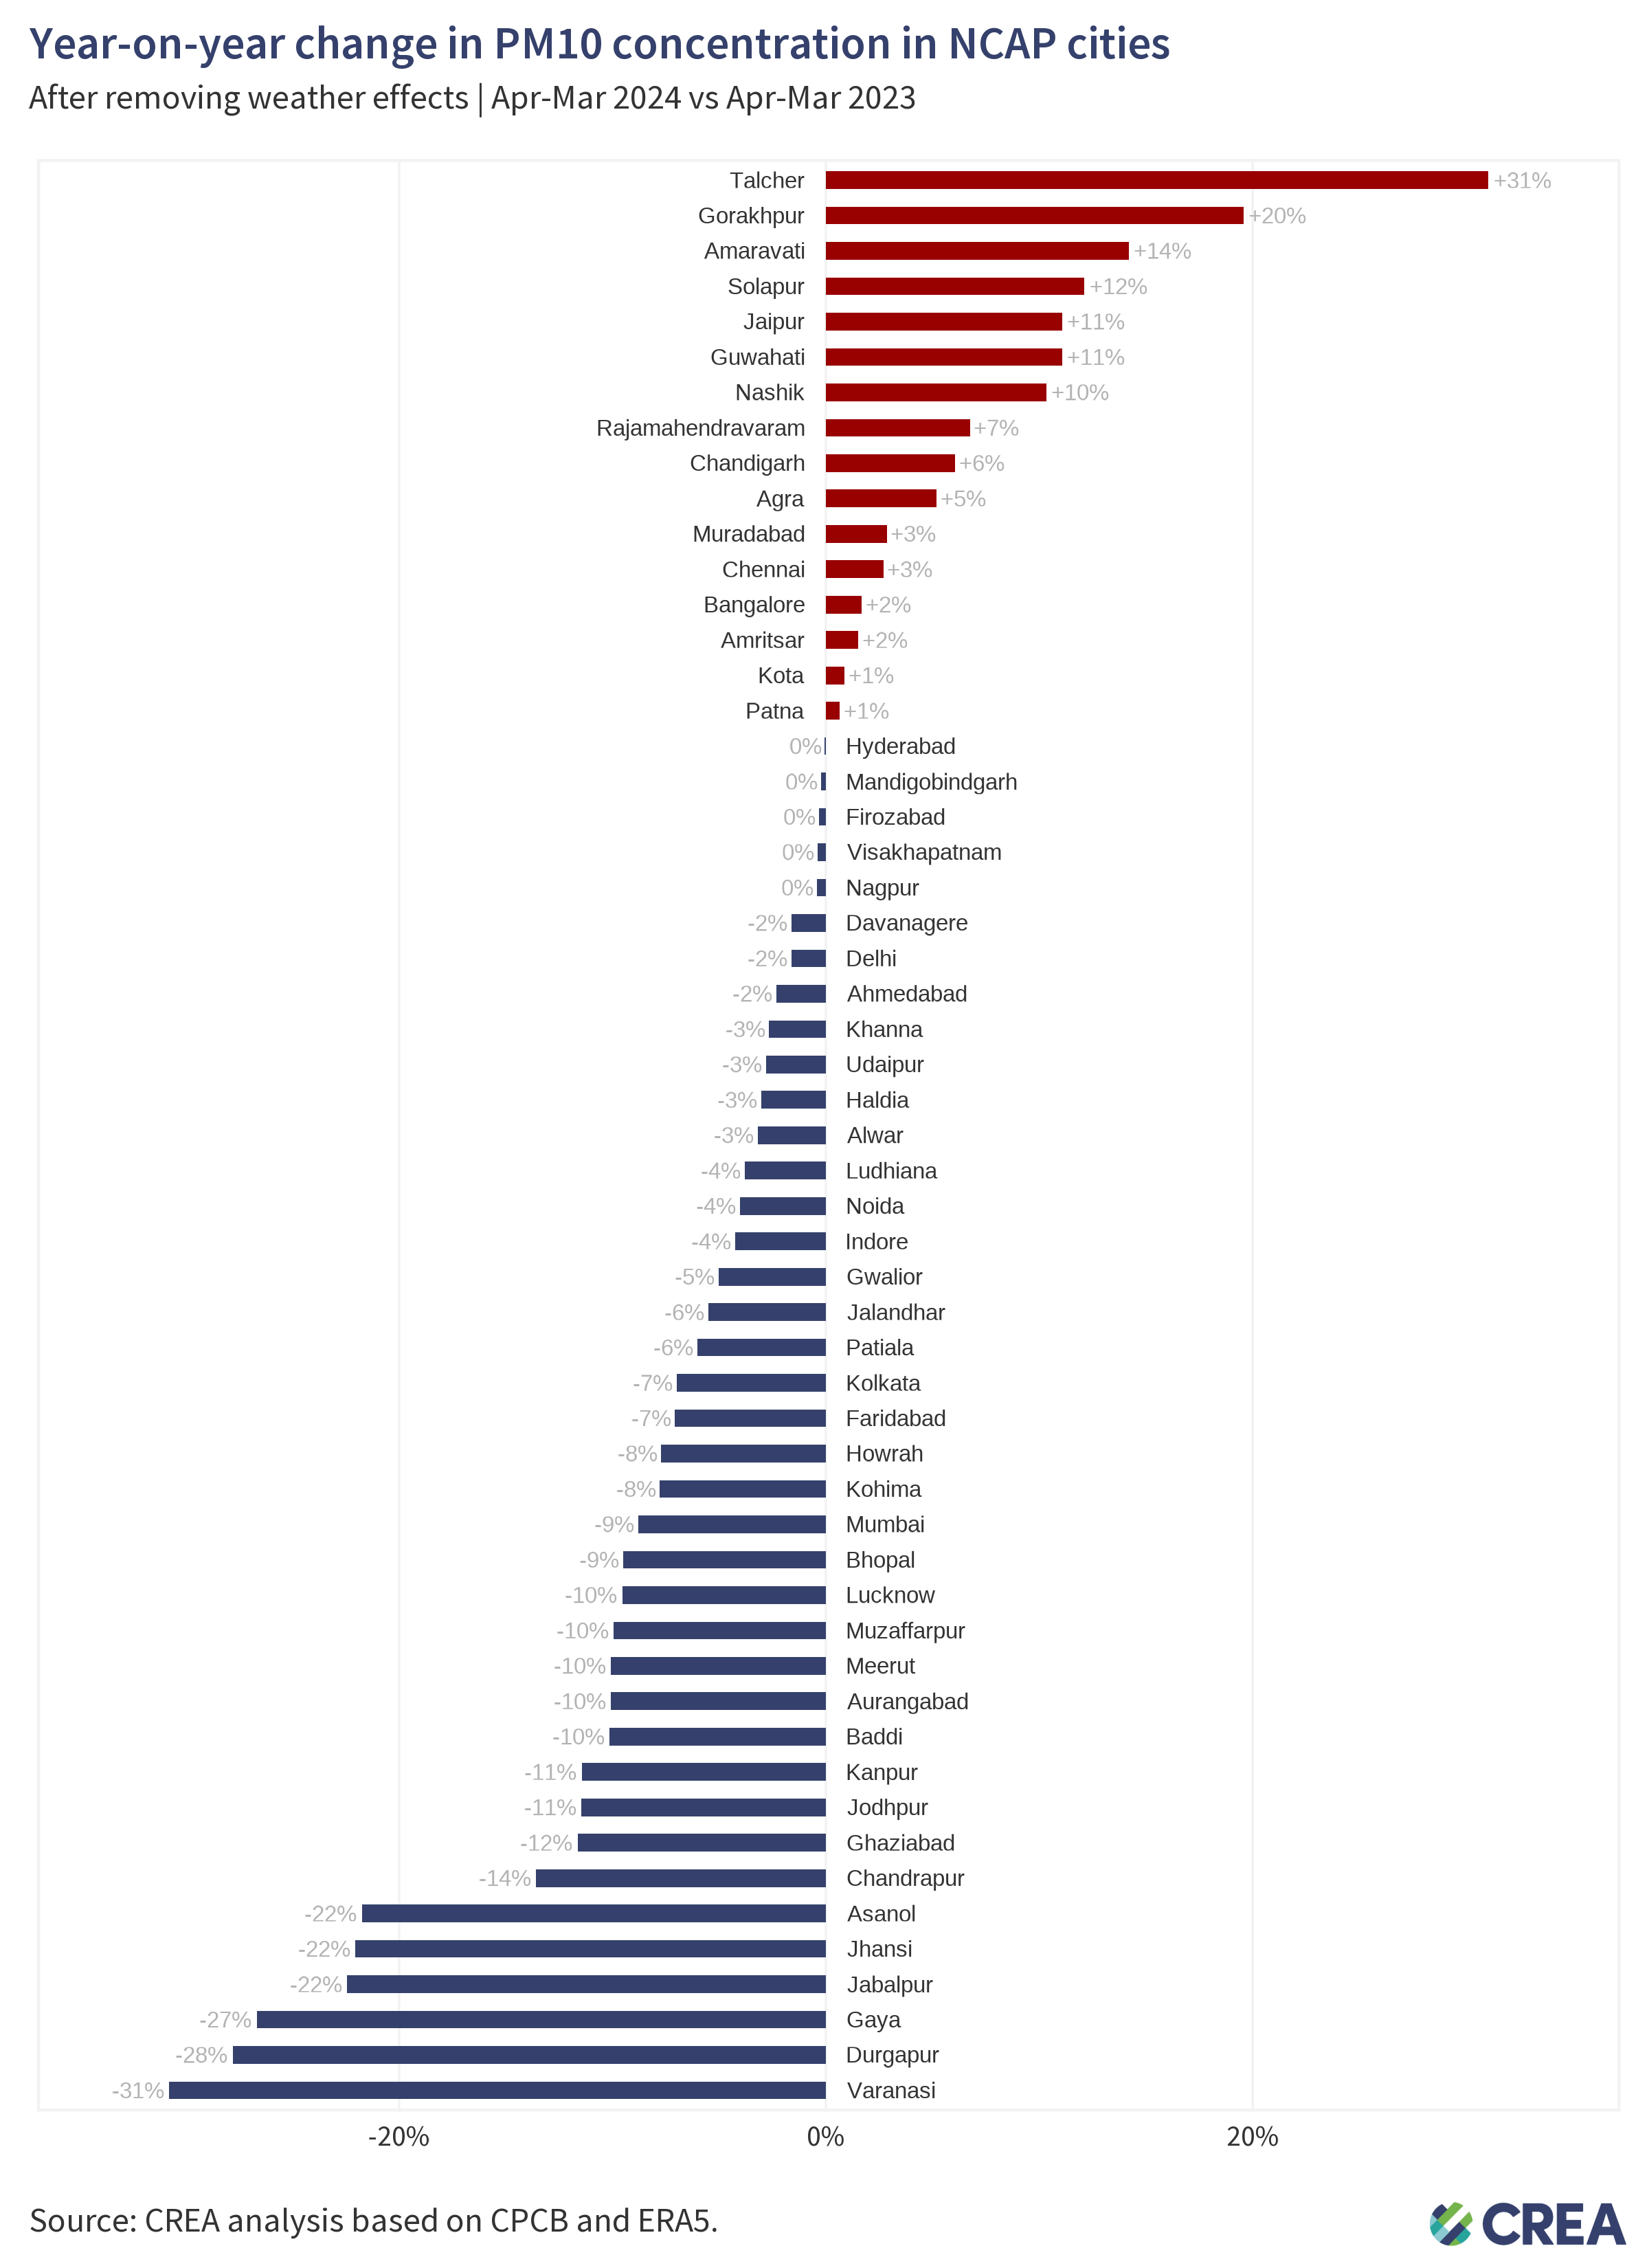

The table this chart was drawn from, first rows:
location_id, location_name, source, poll, variable, yoy, yoy_rel, rsquared_testing, rmse_testing
agra_ind.34_1_in, Agra, cpcb, pm10, observed, 3.188, 0.03933, 0.7296, 36.82
agra_ind.34_1_in, Agra, cpcb, pm10, trend, 3.939, 0.05187, 0.7296, 36.82
ahmedabad_ind.11_1_in, Ahmedabad, cpcb, pm10, observed, -7.248, -0.0648, 0.672, 30.1
ahmedabad_ind.11_1_in, Ahmedabad, cpcb, pm10, trend, -2.478, -0.02326, 0.672, 30.1
alwar_ind.29_1_in, Alwar, cpcb, pm10, observed, -4.616, -0.05073, 0.6672, 18.61
alwar_ind.29_1_in, Alwar, cpcb, pm10, trend, -2.839, -0.03203, 0.6672, 18.61
amaravati_ind.2_1_in, Amaravati, cpcb, pm10, observed, 10.4, 0.184, 0.8273, 16.7
amaravati_ind.2_1_in, Amaravati, cpcb, pm10, trend, 7.906, 0.142, 0.8273, 16.7
amritsar_ind.28_1_in, Amritsar, cpcb, pm10, observed, 0.38, 0.003543, 0.5847, 29.08
amritsar_ind.28_1_in, Amritsar, cpcb, pm10, trend, 1.593, 0.01525, 0.5847, 29.08
asanol_ind.36_1_in, Asanol, cpcb, pm10, observed, -41.19, -0.2677, 0.8877, 23.7
asanol_ind.36_1_in, Asanol, cpcb, pm10, trend, -31.31, -0.2174, 0.8877, 23.7
aurangabad_ind.20_1_in, Aurangabad, cpcb, pm10, observed, -14, -0.124, 0.6341, 23.84
aurangabad_ind.20_1_in, Aurangabad, cpcb, pm10, trend, -10.79, -0.1007, 0.6341, 23.84
baddi_ind.13_1_in, Baddi, cpcb, pm10, observed, -15.69, -0.1008, 0.75, 37.73
baddi_ind.13_1_in, Baddi, cpcb, pm10, trend, -15.16, -0.1013, 0.75, 37.73
bangalore_ind.16_1_in, Bangalore, cpcb, pm10, observed, 1.524, 0.02156, 0.7709, 13.37
bangalore_ind.16_1_in, Bangalore, cpcb, pm10, trend, 1.159, 0.01679, 0.7709, 13.37
bhopal_ind.19_1_in, Bhopal, cpcb, pm10, observed, -14.41, -0.1164, 0.7792, 25.53
bhopal_ind.19_1_in, Bhopal, cpcb, pm10, trend, -11.22, -0.09494, 0.7792, 25.53
chandigarh_ind.6_1_in, Chandigarh, cpcb, pm10, observed, 4.091, 0.03389, 0.7745, 26.68
chandigarh_ind.6_1_in, Chandigarh, cpcb, pm10, trend, 6.932, 0.06055, 0.7745, 26.68
chandrapur_ind.20_1_in, Chandrapur, cpcb, pm10, observed, -15.23, -0.1488, 0.7809, 21.52
chandrapur_ind.20_1_in, Chandrapur, cpcb, pm10, trend, -13.36, -0.1359, 0.7809, 21.52
chennai_ind.31_1_in, Chennai, cpcb, pm10, observed, -1.898, -0.02789, 0.6196, 19.46
chennai_ind.31_1_in, Chennai, cpcb, pm10, trend, 1.7, 0.02694, 0.6196, 19.46
davanagere_ind.16_1_in, Davanagere, cpcb, pm10, observed, 0.8183, 0.0142, 0.8498, 13.42
davanagere_ind.16_1_in, Davanagere, cpcb, pm10, trend, -0.9189, -0.01609, 0.8498, 13.42
delhi_ind.25_1_in, Delhi, cpcb, pm10, observed, -4.003, -0.01892, 0.834, 44.42
delhi_ind.25_1_in, Delhi, cpcb, pm10, trend, -3.371, -0.01621, 0.834, 44.42
durgapur_ind.36_1_in, Durgapur, cpcb, pm10, observed, -35.35, -0.2457, 0.8338, 34.57
durgapur_ind.36_1_in, Durgapur, cpcb, pm10, trend, -41.75, -0.278, 0.8338, 34.57
faridabad_ind.12_1_in, Faridabad, cpcb, pm10, observed, -21.8, -0.1025, 0.8351, 50.38
faridabad_ind.12_1_in, Faridabad, cpcb, pm10, trend, -14.42, -0.07074, 0.8351, 50.38
firozabad_ind.34_1_in, Firozabad, cpcb, pm10, observed, -3.422, -0.04278, 0.8827, 22.92
firozabad_ind.34_1_in, Firozabad, cpcb, pm10, trend, -0.2569, -0.003307, 0.8827, 22.92
gaya_ind.5_1_in, Gaya, cpcb, pm10, observed, -45.98, -0.3073, 0.856, 26.3
gaya_ind.5_1_in, Gaya, cpcb, pm10, trend, -37.45, -0.2667, 0.856, 26.3
ghaziabad_ind.34_1_in, Ghaziabad, cpcb, pm10, observed, -26.58, -0.1288, 0.859, 48.33
ghaziabad_ind.34_1_in, Ghaziabad, cpcb, pm10, trend, -23.9, -0.1164, 0.859, 48.33
gorakhpur_ind.34_1_in, Gorakhpur, cpcb, pm10, observed, 19.52, 0.2612, 0.8119, 20.52
gorakhpur_ind.34_1_in, Gorakhpur, cpcb, pm10, trend, 14.73, 0.1957, 0.8119, 20.52
guwahati_ind.4_1_in, Guwahati, cpcb, pm10, observed, 23.63, 0.2327, 0.8273, 30.92
guwahati_ind.4_1_in, Guwahati, cpcb, pm10, trend, 11.78, 0.1106, 0.8273, 30.92
gwalior_ind.19_1_in, Gwalior, cpcb, pm10, observed, -10.74, -0.07349, 0.8144, 29.24
gwalior_ind.19_1_in, Gwalior, cpcb, pm10, trend, -6.832, -0.05029, 0.8144, 29.24
haldia_ind.36_1_in, Haldia, cpcb, pm10, observed, -0.1634, -0.001939, 0.8449, 21.92
haldia_ind.36_1_in, Haldia, cpcb, pm10, trend, -2.598, -0.03024, 0.8449, 21.92
howrah_ind.36_1_in, Howrah, cpcb, pm10, observed, -1.389, -0.01275, 0.9135, 23.68
howrah_ind.36_1_in, Howrah, cpcb, pm10, trend, -8.778, -0.07722, 0.9135, 23.68
hyderabad_ind.32_1_in, Hyderabad, cpcb, pm10, observed, 1.556, 0.01973, 0.9019, 11.93
hyderabad_ind.32_1_in, Hyderabad, cpcb, pm10, trend, -0.04905, -6.12027676853912e-4, 0.9019, 11.93
indore_ind.19_1_in, Indore, cpcb, pm10, observed, -10.95, -0.09431, 0.7297, 28.73
indore_ind.19_1_in, Indore, cpcb, pm10, trend, -4.656, -0.0425, 0.7297, 28.73
jabalpur_ind.19_1_in, Jabalpur, cpcb, pm10, observed, -42.16, -0.2997, 0.8402, 27.66
jabalpur_ind.19_1_in, Jabalpur, cpcb, pm10, trend, -29.45, -0.2244, 0.8402, 27.66
jaipur_ind.29_1_in, Jaipur, cpcb, pm10, observed, 10.74, 0.0869, 0.6189, 34.21
jaipur_ind.29_1_in, Jaipur, cpcb, pm10, trend, 13.22, 0.1107, 0.6189, 34.21
jalandhar_ind.28_1_in, Jalandhar, cpcb, pm10, observed, -9.383, -0.08053, 0.6647, 32.56
jalandhar_ind.28_1_in, Jalandhar, cpcb, pm10, trend, -6.104, -0.05506, 0.6647, 32.56
... 50 more rows
